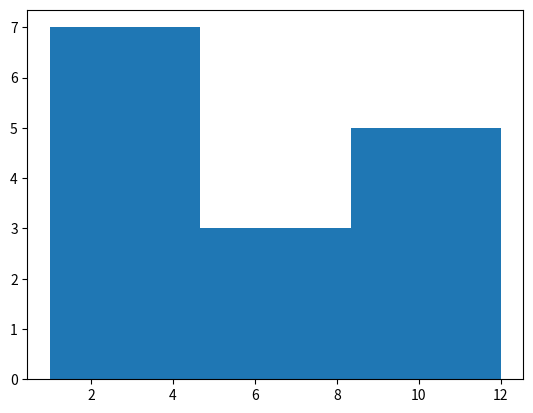

Write the Python code that produced this figure.
#Importando la libreria para graficar
import matplotlib.pyplot as plt

#ayuda
# help(plt.hist)

#Generamos elementos a graficar (edad de gatos en meses)
gatosEdad = [1.5,3,7,12,2.5,6.8,3.4,8.7,2,7.3,10.2,8.5,9.1,1,3]
#hist(x-axis,binds) eje X y los intervalos que queremos
plt.hist(gatosEdad,3)
#Mostrar la o las gráficas
plt.show()
